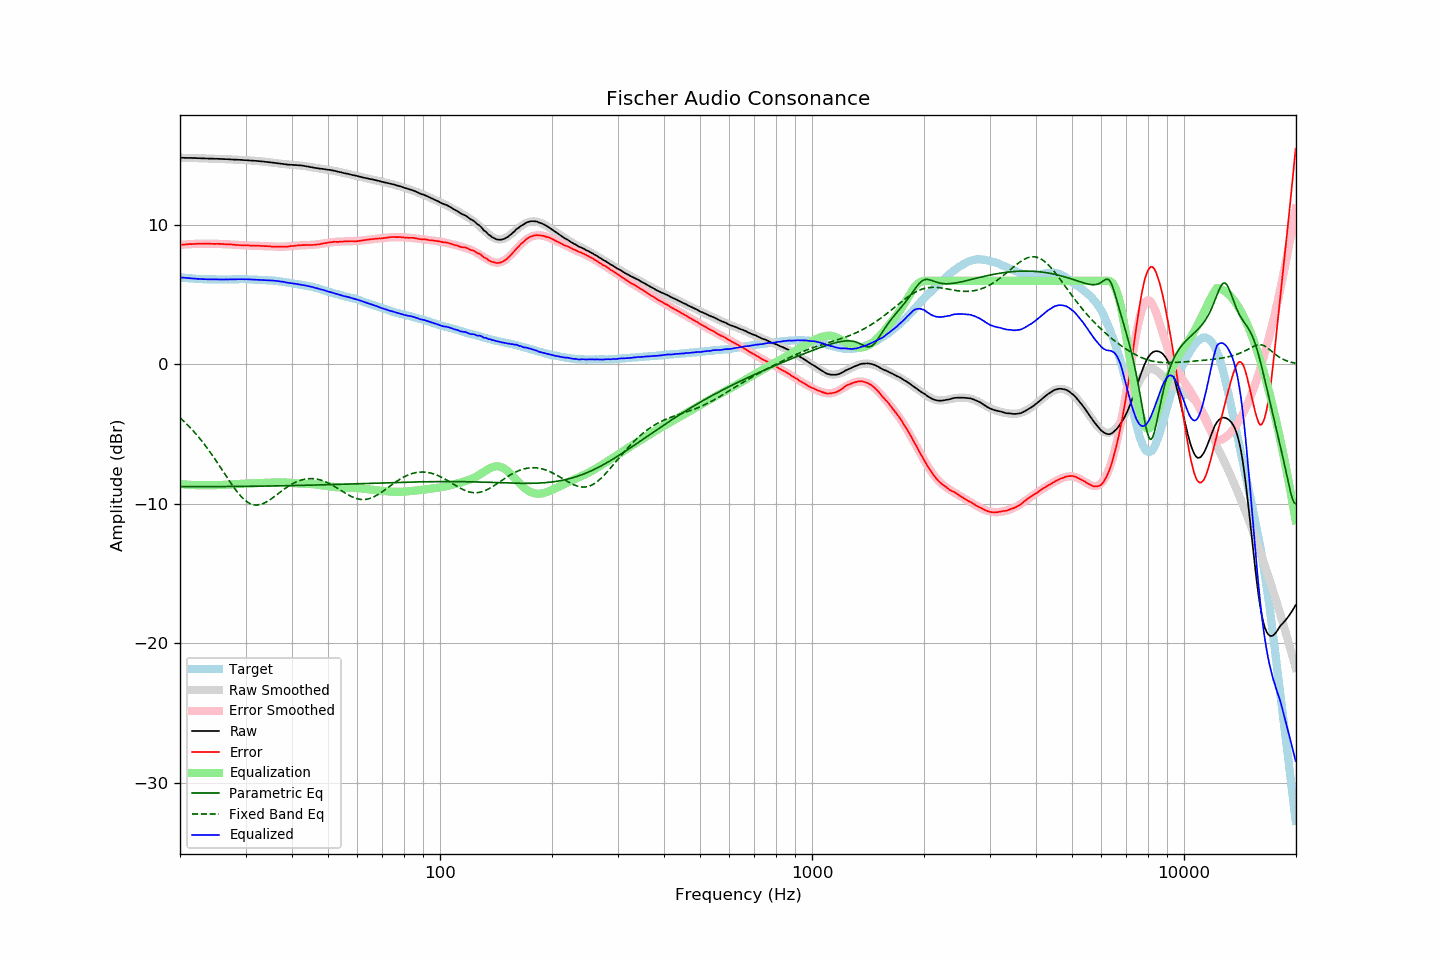

The data file committed next to this chart (first rows):
frequency, raw, error, smoothed, error_smoothed, equalization, parametric_eq, fixed_band_eq, equalized_raw, equalized_smoothed, target
20.00, 14.83, 8.58, 14.83, 8.58, -8.58, -8.76, -3.83, 6.25, 6.25, 6.25
20.20, 14.83, 8.59, 14.83, 8.59, -8.59, -8.76, -3.93, 6.24, 6.24, 6.24
20.40, 14.83, 8.60, 14.83, 8.60, -8.60, -8.76, -4.03, 6.23, 6.23, 6.23
20.61, 14.82, 8.60, 14.82, 8.61, -8.61, -8.76, -4.14, 6.21, 6.21, 6.22
20.81, 14.82, 8.62, 14.82, 8.62, -8.62, -8.76, -4.25, 6.20, 6.20, 6.20
21.02, 14.82, 8.63, 14.82, 8.63, -8.63, -8.76, -4.37, 6.19, 6.19, 6.19
21.23, 14.82, 8.64, 14.82, 8.63, -8.63, -8.76, -4.49, 6.19, 6.18, 6.18
21.44, 14.82, 8.63, 14.81, 8.64, -8.64, -8.76, -4.61, 6.18, 6.17, 6.19
21.66, 14.81, 8.64, 14.81, 8.65, -8.65, -8.76, -4.73, 6.16, 6.17, 6.17
21.87, 14.81, 8.64, 14.81, 8.65, -8.65, -8.76, -4.86, 6.16, 6.16, 6.17
22.09, 14.81, 8.66, 14.80, 8.65, -8.65, -8.76, -4.99, 6.15, 6.15, 6.15
22.31, 14.80, 8.65, 14.80, 8.66, -8.66, -8.76, -5.13, 6.14, 6.14, 6.14
22.54, 14.80, 8.66, 14.80, 8.66, -8.66, -8.76, -5.27, 6.14, 6.14, 6.13
22.76, 14.79, 8.66, 14.79, 8.66, -8.66, -8.76, -5.41, 6.13, 6.13, 6.13
22.99, 14.79, 8.67, 14.79, 8.66, -8.66, -8.76, -5.55, 6.13, 6.13, 6.12
23.22, 14.79, 8.68, 14.79, 8.66, -8.66, -8.76, -5.70, 6.13, 6.12, 6.11
23.45, 14.78, 8.66, 14.78, 8.66, -8.66, -8.76, -5.85, 6.11, 6.12, 6.12
23.69, 14.78, 8.67, 14.78, 8.66, -8.66, -8.76, -6.01, 6.11, 6.11, 6.11
23.92, 14.77, 8.67, 14.77, 8.66, -8.66, -8.76, -6.17, 6.10, 6.11, 6.10
24.16, 14.77, 8.66, 14.77, 8.66, -8.66, -8.76, -6.33, 6.11, 6.11, 6.11
24.40, 14.77, 8.66, 14.77, 8.66, -8.66, -8.76, -6.49, 6.11, 6.11, 6.11
24.65, 14.76, 8.65, 14.76, 8.66, -8.66, -8.76, -6.66, 6.10, 6.10, 6.11
24.89, 14.76, 8.65, 14.76, 8.66, -8.66, -8.76, -6.83, 6.10, 6.10, 6.11
25.14, 14.76, 8.66, 14.75, 8.65, -8.65, -8.76, -7.00, 6.11, 6.10, 6.10
25.39, 14.75, 8.65, 14.75, 8.65, -8.65, -8.76, -7.17, 6.10, 6.10, 6.10
25.65, 14.75, 8.65, 14.75, 8.65, -8.65, -8.76, -7.35, 6.10, 6.10, 6.10
25.91, 14.74, 8.64, 14.74, 8.64, -8.64, -8.76, -7.53, 6.10, 6.10, 6.10
26.16, 14.74, 8.63, 14.74, 8.64, -8.64, -8.76, -7.70, 6.10, 6.10, 6.10
26.43, 14.73, 8.63, 14.73, 8.63, -8.63, -8.76, -7.88, 6.10, 6.10, 6.10
26.69, 14.73, 8.63, 14.73, 8.63, -8.63, -8.75, -8.05, 6.10, 6.10, 6.10
26.96, 14.72, 8.62, 14.72, 8.62, -8.62, -8.75, -8.23, 6.10, 6.10, 6.10
27.23, 14.72, 8.62, 14.72, 8.61, -8.61, -8.75, -8.40, 6.11, 6.10, 6.10
27.50, 14.71, 8.61, 14.71, 8.60, -8.60, -8.75, -8.57, 6.11, 6.11, 6.10
27.77, 14.70, 8.59, 14.70, 8.60, -8.60, -8.75, -8.73, 6.10, 6.11, 6.11
28.05, 14.70, 8.59, 14.70, 8.59, -8.59, -8.75, -8.90, 6.11, 6.11, 6.11
28.33, 14.69, 8.57, 14.69, 8.58, -8.58, -8.75, -9.05, 6.11, 6.11, 6.12
28.62, 14.69, 8.58, 14.69, 8.57, -8.57, -8.75, -9.20, 6.12, 6.11, 6.11
28.90, 14.68, 8.56, 14.68, 8.57, -8.57, -8.75, -9.33, 6.11, 6.12, 6.12
29.19, 14.68, 8.56, 14.67, 8.56, -8.56, -8.75, -9.46, 6.12, 6.12, 6.12
29.48, 14.67, 8.55, 14.67, 8.55, -8.55, -8.74, -9.58, 6.12, 6.12, 6.12
29.78, 14.66, 8.54, 14.66, 8.55, -8.55, -8.74, -9.69, 6.11, 6.11, 6.12
30.08, 14.66, 8.54, 14.65, 8.54, -8.54, -8.74, -9.79, 6.12, 6.11, 6.12
30.38, 14.65, 8.54, 14.65, 8.54, -8.54, -8.74, -9.87, 6.11, 6.11, 6.11
30.68, 14.64, 8.54, 14.64, 8.53, -8.53, -8.74, -9.94, 6.11, 6.11, 6.10
30.99, 14.63, 8.53, 14.63, 8.53, -8.53, -8.74, -10.00, 6.10, 6.10, 6.10
31.30, 14.62, 8.52, 14.63, 8.53, -8.53, -8.74, -10.04, 6.09, 6.10, 6.10
31.61, 14.62, 8.52, 14.62, 8.52, -8.52, -8.73, -10.07, 6.09, 6.09, 6.10
31.93, 14.61, 8.53, 14.61, 8.52, -8.52, -8.73, -10.08, 6.09, 6.09, 6.08
32.24, 14.60, 8.52, 14.60, 8.52, -8.52, -8.73, -10.08, 6.08, 6.08, 6.08
32.57, 14.59, 8.52, 14.59, 8.51, -8.51, -8.73, -10.07, 6.08, 6.08, 6.07
32.89, 14.58, 8.51, 14.58, 8.51, -8.51, -8.73, -10.05, 6.07, 6.07, 6.07
33.22, 14.57, 8.50, 14.57, 8.50, -8.50, -8.73, -10.01, 6.07, 6.07, 6.07
33.55, 14.56, 8.50, 14.55, 8.49, -8.49, -8.72, -9.96, 6.06, 6.06, 6.06
33.89, 14.54, 8.49, 14.54, 8.49, -8.49, -8.72, -9.91, 6.05, 6.05, 6.05
34.23, 14.53, 8.49, 14.53, 8.48, -8.48, -8.72, -9.85, 6.05, 6.05, 6.04
34.57, 14.52, 8.48, 14.52, 8.48, -8.48, -8.72, -9.78, 6.04, 6.04, 6.04
34.92, 14.50, 8.48, 14.50, 8.47, -8.47, -8.72, -9.70, 6.03, 6.03, 6.02
35.27, 14.49, 8.45, 14.49, 8.47, -8.47, -8.72, -9.62, 6.02, 6.02, 6.04
35.62, 14.48, 8.46, 14.47, 8.46, -8.46, -8.71, -9.53, 6.02, 6.02, 6.02
35.97, 14.46, 8.45, 14.46, 8.46, -8.46, -8.71, -9.45, 6.00, 6.00, 6.01
... 635 more rows
